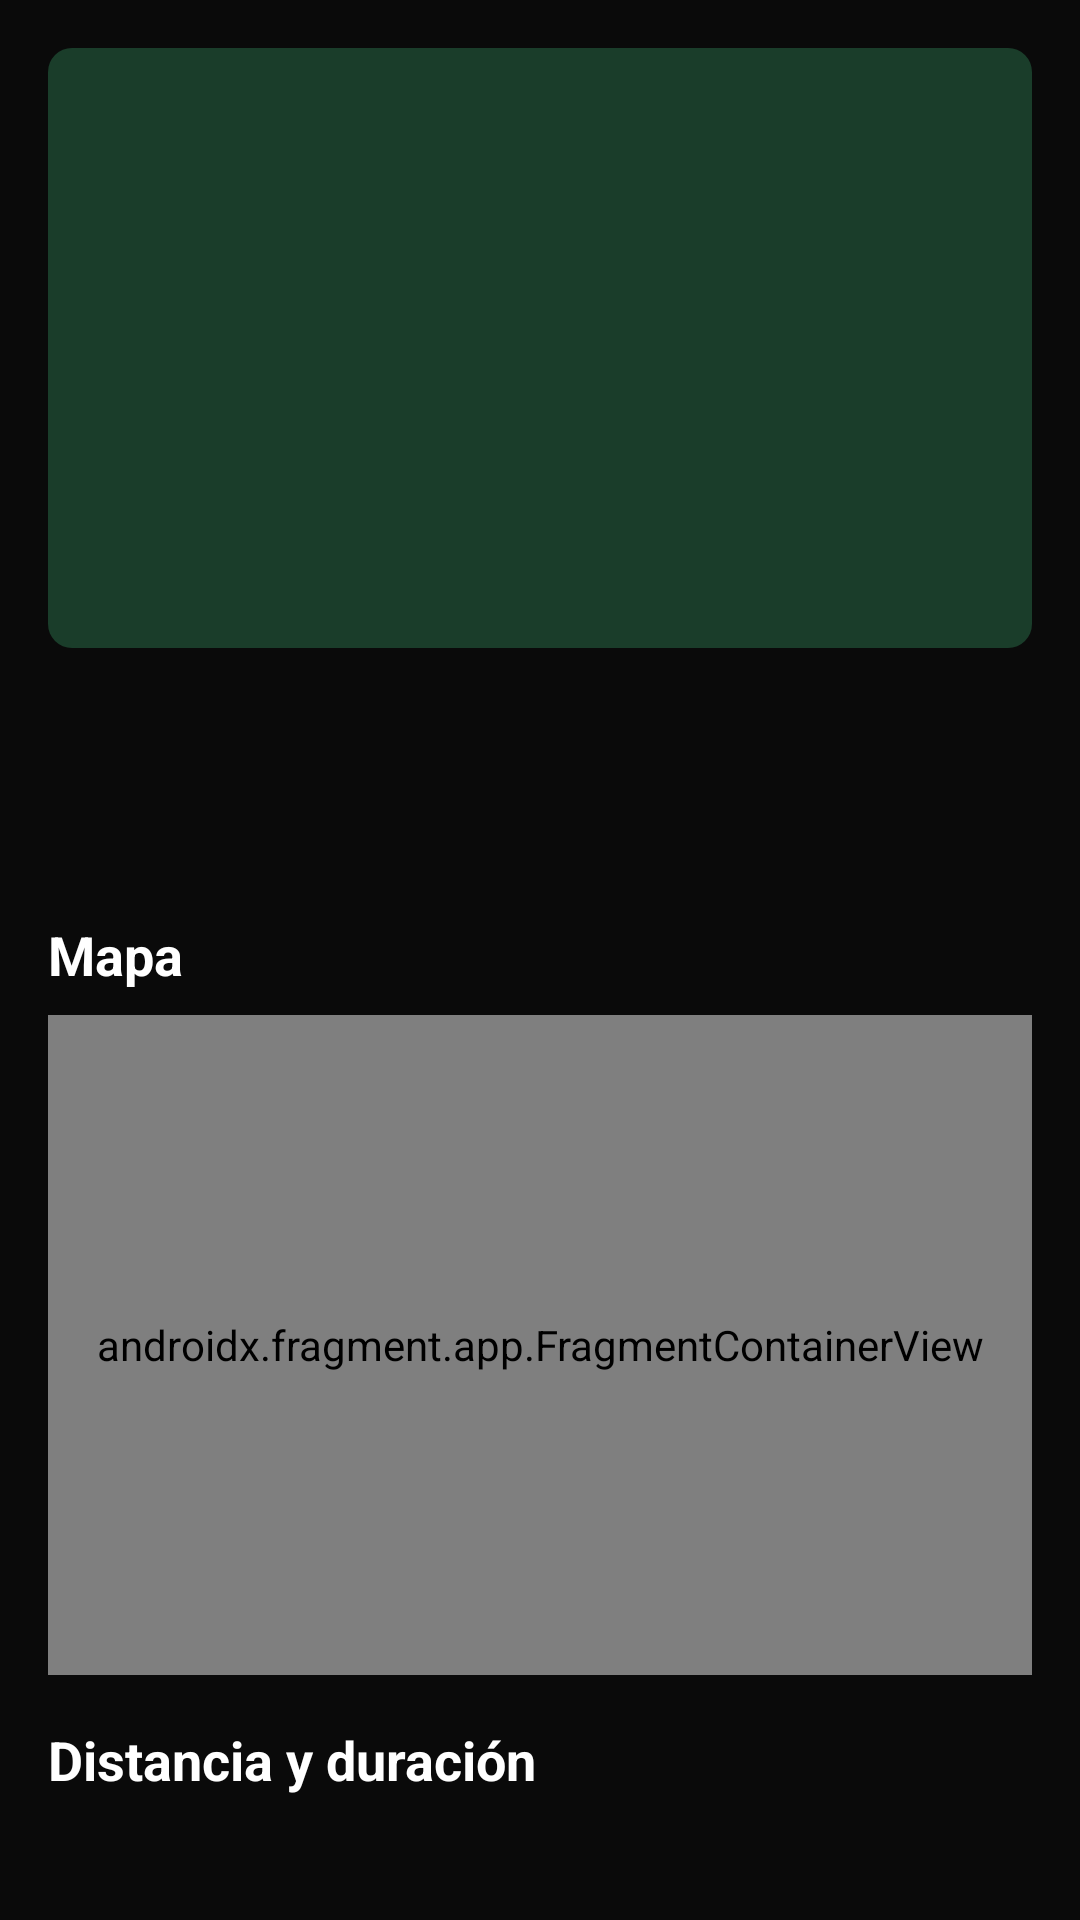

This screen was rendered from an Android layout file. Write that file and the resources it references.
<!-- AndroidManifest.xml: application theme Theme.SenderApp -->
<!-- res/layout/route_detail.xml -->
<?xml version="1.0" encoding="utf-8"?>
<LinearLayout xmlns:android="http://schemas.android.com/apk/res/android"
    xmlns:app="http://schemas.android.com/apk/res-auto"
    android:layout_width="match_parent"
    android:layout_height="match_parent"
    android:background="@color/background_main"
    android:orientation="vertical">

    <androidx.core.widget.NestedScrollView
        android:id="@+id/routeDetailScroll"
        android:layout_width="match_parent"
        android:layout_height="0dp"
        android:layout_weight="1"
        android:fillViewport="true">

        <LinearLayout
            android:layout_width="match_parent"
            android:layout_height="wrap_content"
            android:orientation="vertical"
            android:padding="16dp">

            <ImageView
                android:id="@+id/routePhoto"
                android:layout_width="match_parent"
                android:layout_height="200dp"
                android:contentDescription="@string/route_image_desc"
                android:scaleType="centerCrop"
                android:src="@drawable/route_example" />

            <TextView
                android:id="@+id/routeTitle"
                android:layout_width="match_parent"
                android:layout_height="wrap_content"
                android:layout_marginTop="16dp"
                android:textColor="@color/text_primary"
                android:textSize="24sp"
                android:textStyle="bold" />

            <TextView
                android:id="@+id/routeLocation"
                android:layout_width="match_parent"
                android:layout_height="wrap_content"
                android:layout_marginTop="4dp"
                android:textColor="@color/green_primary"
                android:textSize="16sp" />

            <TextView
                android:layout_width="match_parent"
                android:layout_height="wrap_content"
                android:layout_marginTop="16dp"
                android:text="@string/section_map"
                android:textColor="@color/text_primary"
                android:textSize="18sp"
                android:textStyle="bold" />

            <androidx.fragment.app.FragmentContainerView
                android:id="@+id/routeMapFragment"
                android:name="com.google.android.gms.maps.SupportMapFragment"
                android:layout_width="match_parent"
                android:layout_height="220dp"
                android:layout_marginTop="8dp" />

            <TextView
                android:id="@+id/mapErrorHint"
                android:layout_width="match_parent"
                android:layout_height="wrap_content"
                android:layout_marginTop="8dp"
                android:text="@string/maps_load_hint"
                android:textColor="@color/text_secondary"
                android:textSize="13sp"
                android:visibility="gone" />

            <TextView
                android:layout_width="match_parent"
                android:layout_height="wrap_content"
                android:layout_marginTop="16dp"
                android:text="@string/section_info"
                android:textColor="@color/text_primary"
                android:textSize="18sp"
                android:textStyle="bold" />

            <TextView
                android:id="@+id/routeInfo"
                android:layout_width="match_parent"
                android:layout_height="wrap_content"
                android:layout_marginTop="8dp"
                android:textColor="@color/text_secondary"
                android:textSize="16sp" />

            <TextView
                android:layout_width="match_parent"
                android:layout_height="wrap_content"
                android:layout_marginTop="16dp"
                android:text="@string/section_recommendations"
                android:textColor="@color/text_primary"
                android:textSize="18sp"
                android:textStyle="bold" />

            <TextView
                android:id="@+id/routeRecommendations"
                android:layout_width="match_parent"
                android:layout_height="wrap_content"
                android:layout_marginTop="8dp"
                android:lineSpacingExtra="4dp"
                android:textColor="@color/text_secondary"
                android:textSize="16sp" />

            <TextView
                android:id="@+id/routeDescription"
                android:layout_width="match_parent"
                android:layout_height="wrap_content"
                android:layout_marginTop="12dp"
                android:textColor="@color/text_secondary"
                android:textSize="16sp" />

            <com.google.android.material.button.MaterialButton
                android:id="@+id/btnFavorite"
                style="@style/Widget.MaterialComponents.Button.OutlinedButton"
                android:layout_width="match_parent"
                android:layout_height="wrap_content"
                android:layout_marginTop="24dp"
                android:text="@string/btn_add_favorite"
                android:textColor="@color/green_primary"
                app:strokeColor="@color/green_primary" />

            <com.google.android.material.button.MaterialButton
                android:id="@+id/btnStartRoute"
                android:layout_width="match_parent"
                android:layout_height="wrap_content"
                android:layout_marginTop="12dp"
                android:layout_marginBottom="16dp"
                android:text="@string/btn_start_route"
                android:textColor="@color/text_primary"
                app:backgroundTint="@color/green_primary" />
        </LinearLayout>
    </androidx.core.widget.NestedScrollView>
</LinearLayout>
<!-- resources referenced by this layout -->
<resources>
  <color name="background_main">#0A0A0A</color>
  <color name="green_primary">#1DB954</color>
  <color name="text_primary">#FFFFFF</color>
  <color name="text_secondary">#C8C8C8</color>
  <!-- drawable route_example (drawable) -->
  <?xml version="1.0" encoding="utf-8"?>
  <shape xmlns:android="http://schemas.android.com/apk/res/android">
      <solid android:color="#1A3D2A" />
      <corners android:radius="8dp" />
  </shape>
  <string name="btn_add_favorite">Añadir a favoritos</string>
  <string name="btn_start_route">Iniciar ruta</string>
  <string name="maps_load_hint">Cargando mapa…</string>
  <string name="route_image_desc">Imagen de la ruta</string>
  <string name="section_info">Distancia y duración</string>
  <string name="section_map">Mapa</string>
  <string name="section_recommendations">Recomendaciones</string>
  <style name="Theme.SenderApp" parent="Theme.MaterialComponents.DayNight.NoActionBar">
          <item name="colorPrimary">@color/green_primary</item>
          <item name="colorPrimaryVariant">@color/green_secondary</item>
          <item name="colorOnPrimary">@color/text_primary</item>
          <item name="android:statusBarColor">@color/background_main</item>
          <item name="android:navigationBarColor">@color/background_main</item>
          <item name="android:windowBackground">@color/background_main</item>
          <item name="android:fontFamily">sans-serif</item>
      </style>
  <color name="green_secondary">#18A844</color>
</resources>
